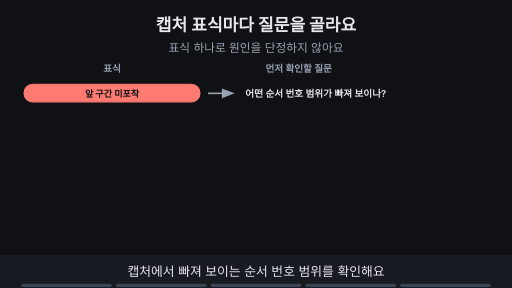
t = 0.00 s
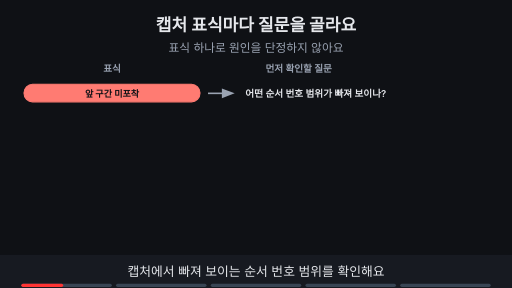
t = 1.85 s
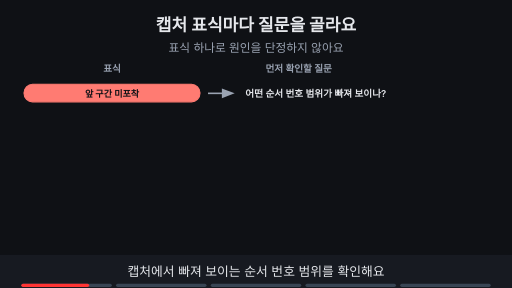
t = 3.00 s
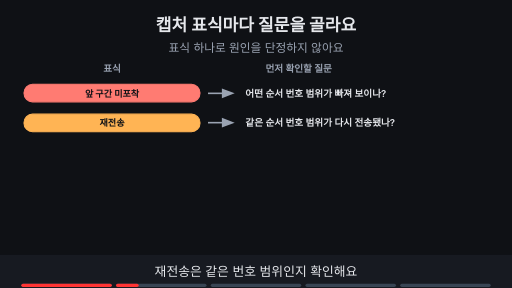
t = 5.00 s
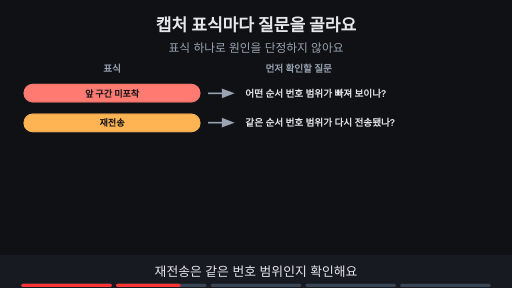
t = 6.85 s
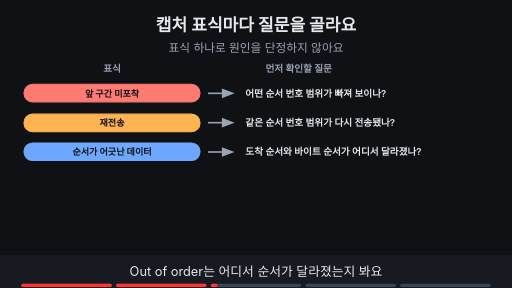
t = 8.30 s

The animated SVG that drew these frames (rendered in a browser with its animation timeline set to each time). Animation: 15 SMIL elements (animate=15); frames cover the first 8.30 s, repeats indefinitely.

<svg xmlns="http://www.w3.org/2000/svg" viewBox="0 0 960 540" width="960" height="540" font-family="-apple-system,'Apple SD Gothic Neo','Segoe UI',sans-serif">
<title>캡처 표식마다 질문을 골라요</title>
<rect width="960" height="540" fill="#0f1115"/>
<text x="480" y="58" text-anchor="middle" font-size="32" font-weight="700" fill="#e6e8ec">캡처 표식마다 질문을 골라요</text>
<text x="480" y="98" text-anchor="middle" font-size="22" fill="#9aa3b2">표식 하나로 원인을 단정하지 않아요</text>
<text x="210" y="135" text-anchor="middle" font-size="18" font-weight="700" fill="#9aa3b2">표식</text><text x="560" y="135" text-anchor="middle" font-size="18" font-weight="700" fill="#9aa3b2">먼저 확인할 질문</text><g><rect x="45" y="158" width="330" height="33" rx="16" fill="#ff7b72" stroke="#ff7b72" stroke-width="2"/><text x="210" y="181.12" text-anchor="middle" font-size="17" font-weight="700" fill="#0f1115">앞 구간 미포착</text><line x1="390" y1="175" x2="424" y2="175" stroke="#9aa3b2" stroke-width="3"/><polygon points="440,175 416,166 416,184" fill="#9aa3b2"/><text x="460" y="181" text-anchor="start" font-size="18" font-weight="600" fill="#e6e8ec">어떤 순서 번호 범위가 빠져 보이나?</text></g><g opacity="0"><animate attributeName="opacity" values="0;0;1;1" keyTimes="0;0.200;0.215;1" dur="20s" repeatCount="indefinite"/><rect x="45" y="214" width="330" height="33" rx="16" fill="#ffb454" stroke="#ffb454" stroke-width="2"/><text x="210" y="236.12" text-anchor="middle" font-size="17" font-weight="700" fill="#0f1115">재전송</text><line x1="390" y1="230" x2="424" y2="230" stroke="#9aa3b2" stroke-width="3"/><polygon points="440,230 416,221 416,239" fill="#9aa3b2"/><text x="460" y="236" text-anchor="start" font-size="18" font-weight="600" fill="#e6e8ec">같은 순서 번호 범위가 다시 전송됐나?</text></g><g opacity="0"><animate attributeName="opacity" values="0;0;1;1" keyTimes="0;0.400;0.415;1" dur="20s" repeatCount="indefinite"/><rect x="45" y="268" width="330" height="33" rx="16" fill="#6ea8fe" stroke="#6ea8fe" stroke-width="2"/><text x="210" y="291.12" text-anchor="middle" font-size="17" font-weight="700" fill="#0f1115">순서가 어긋난 데이터</text><line x1="390" y1="285" x2="424" y2="285" stroke="#9aa3b2" stroke-width="3"/><polygon points="440,285 416,276 416,294" fill="#9aa3b2"/><text x="460" y="291" text-anchor="start" font-size="18" font-weight="600" fill="#e6e8ec">도착 순서와 바이트 순서가 어디서 달라졌나?</text></g><g opacity="0"><animate attributeName="opacity" values="0;0;1;1" keyTimes="0;0.600;0.615;1" dur="20s" repeatCount="indefinite"/><rect x="45" y="324" width="330" height="33" rx="16" fill="#c792ea" stroke="#c792ea" stroke-width="2"/><text x="210" y="346.12" text-anchor="middle" font-size="17" font-weight="700" fill="#0f1115">중복 ACK</text><line x1="390" y1="340" x2="424" y2="340" stroke="#9aa3b2" stroke-width="3"/><polygon points="440,340 416,331 416,349" fill="#9aa3b2"/><text x="460" y="346" text-anchor="start" font-size="18" font-weight="600" fill="#e6e8ec">수신 측은 다음에 어떤 바이트를 기다리나?</text></g><g opacity="0"><animate attributeName="opacity" values="0;0;1;1" keyTimes="0;0.800;0.815;1" dur="20s" repeatCount="indefinite"/><rect x="45" y="378" width="330" height="33" rx="16" fill="#7ee7c7" stroke="#7ee7c7" stroke-width="2"/><text x="210" y="401.12" text-anchor="middle" font-size="17" font-weight="700" fill="#0f1115">제로 윈도</text><line x1="390" y1="395" x2="424" y2="395" stroke="#9aa3b2" stroke-width="3"/><polygon points="440,395 416,386 416,404" fill="#9aa3b2"/><text x="460" y="401" text-anchor="start" font-size="18" font-weight="600" fill="#e6e8ec">수신 측이 더 받을 공간이 없다고 알렸나?</text></g><g opacity="0"><animate attributeName="opacity" values="0;0;1;1" keyTimes="0;0.800;0.815;1" dur="20s" repeatCount="indefinite"/><rect x="296" y="438" width="367" height="34" rx="17" fill="#ffb454" stroke="#ffb454" stroke-width="2"/><text x="480" y="461.48" text-anchor="middle" font-size="18" font-weight="700" fill="#0f1115">표식 하나만으로 원인을 단정하지는 않아요</text></g>
<rect x="0" y="478" width="960" height="62" fill="#171a21"/>
<g opacity="1"><animate attributeName="opacity" values="1;1;0;0" keyTimes="0;0.185;0.200;1" dur="20s" repeatCount="indefinite"/><text x="480" y="518" text-anchor="middle" font-size="24" fill="#e6e8ec">캡처에서 빠져 보이는 순서 번호 범위를 확인해요</text></g>
<g opacity="0"><animate attributeName="opacity" values="0;0;1;1;0;0" keyTimes="0;0.200;0.215;0.385;0.400;1" dur="20s" repeatCount="indefinite"/><text x="480" y="518" text-anchor="middle" font-size="24" fill="#e6e8ec">재전송은 같은 번호 범위인지 확인해요</text></g>
<g opacity="0"><animate attributeName="opacity" values="0;0;1;1;0;0" keyTimes="0;0.400;0.415;0.585;0.600;1" dur="20s" repeatCount="indefinite"/><text x="480" y="518" text-anchor="middle" font-size="24" fill="#e6e8ec">Out of order는 어디서 순서가 달라졌는지 봐요</text></g>
<g opacity="0"><animate attributeName="opacity" values="0;0;1;1;0;0" keyTimes="0;0.600;0.615;0.785;0.800;1" dur="20s" repeatCount="indefinite"/><text x="480" y="518" text-anchor="middle" font-size="24" fill="#e6e8ec">중복 ACK는 수신 측이 기다리는 바이트를 봐요</text></g>
<g opacity="0"><animate attributeName="opacity" values="0;0;1;1" keyTimes="0;0.800;0.815;1" dur="20s" repeatCount="indefinite"/><text x="480" y="518" text-anchor="middle" font-size="24" fill="#e6e8ec">제로 윈도는 공간이 없다고 알렸는지 확인해요</text></g>

<g aria-label="재생 진행 막대" data-stage-count="5"><g class="progress-segment" data-stage="1"><rect x="40" y="532" width="169.6" height="6" rx="3" fill="#394554"/><rect x="40" y="532" width="0" height="6" rx="3" fill="#ff3434"><animate attributeName="width" values="0;169.6;169.6" keyTimes="0;0.200000;1" dur="20s" repeatCount="indefinite"/></rect></g><g class="progress-segment" data-stage="2"><rect x="217.6" y="532" width="169.6" height="6" rx="3" fill="#394554"/><rect x="217.6" y="532" width="0" height="6" rx="3" fill="#ff3434"><animate attributeName="width" values="0;0;169.6;169.6" keyTimes="0;0.200000;0.400000;1" dur="20s" repeatCount="indefinite"/></rect></g><g class="progress-segment" data-stage="3"><rect x="395.2" y="532" width="169.6" height="6" rx="3" fill="#394554"/><rect x="395.2" y="532" width="0" height="6" rx="3" fill="#ff3434"><animate attributeName="width" values="0;0;169.6;169.6" keyTimes="0;0.400000;0.600000;1" dur="20s" repeatCount="indefinite"/></rect></g><g class="progress-segment" data-stage="4"><rect x="572.8" y="532" width="169.6" height="6" rx="3" fill="#394554"/><rect x="572.8" y="532" width="0" height="6" rx="3" fill="#ff3434"><animate attributeName="width" values="0;0;169.6;169.6" keyTimes="0;0.600000;0.800000;1" dur="20s" repeatCount="indefinite"/></rect></g><g class="progress-segment" data-stage="5"><rect x="750.4" y="532" width="169.6" height="6" rx="3" fill="#394554"/><rect x="750.4" y="532" width="0" height="6" rx="3" fill="#ff3434"><animate attributeName="width" values="0;0;169.6" keyTimes="0;0.800000;1" dur="20s" repeatCount="indefinite"/></rect></g></g></svg>
